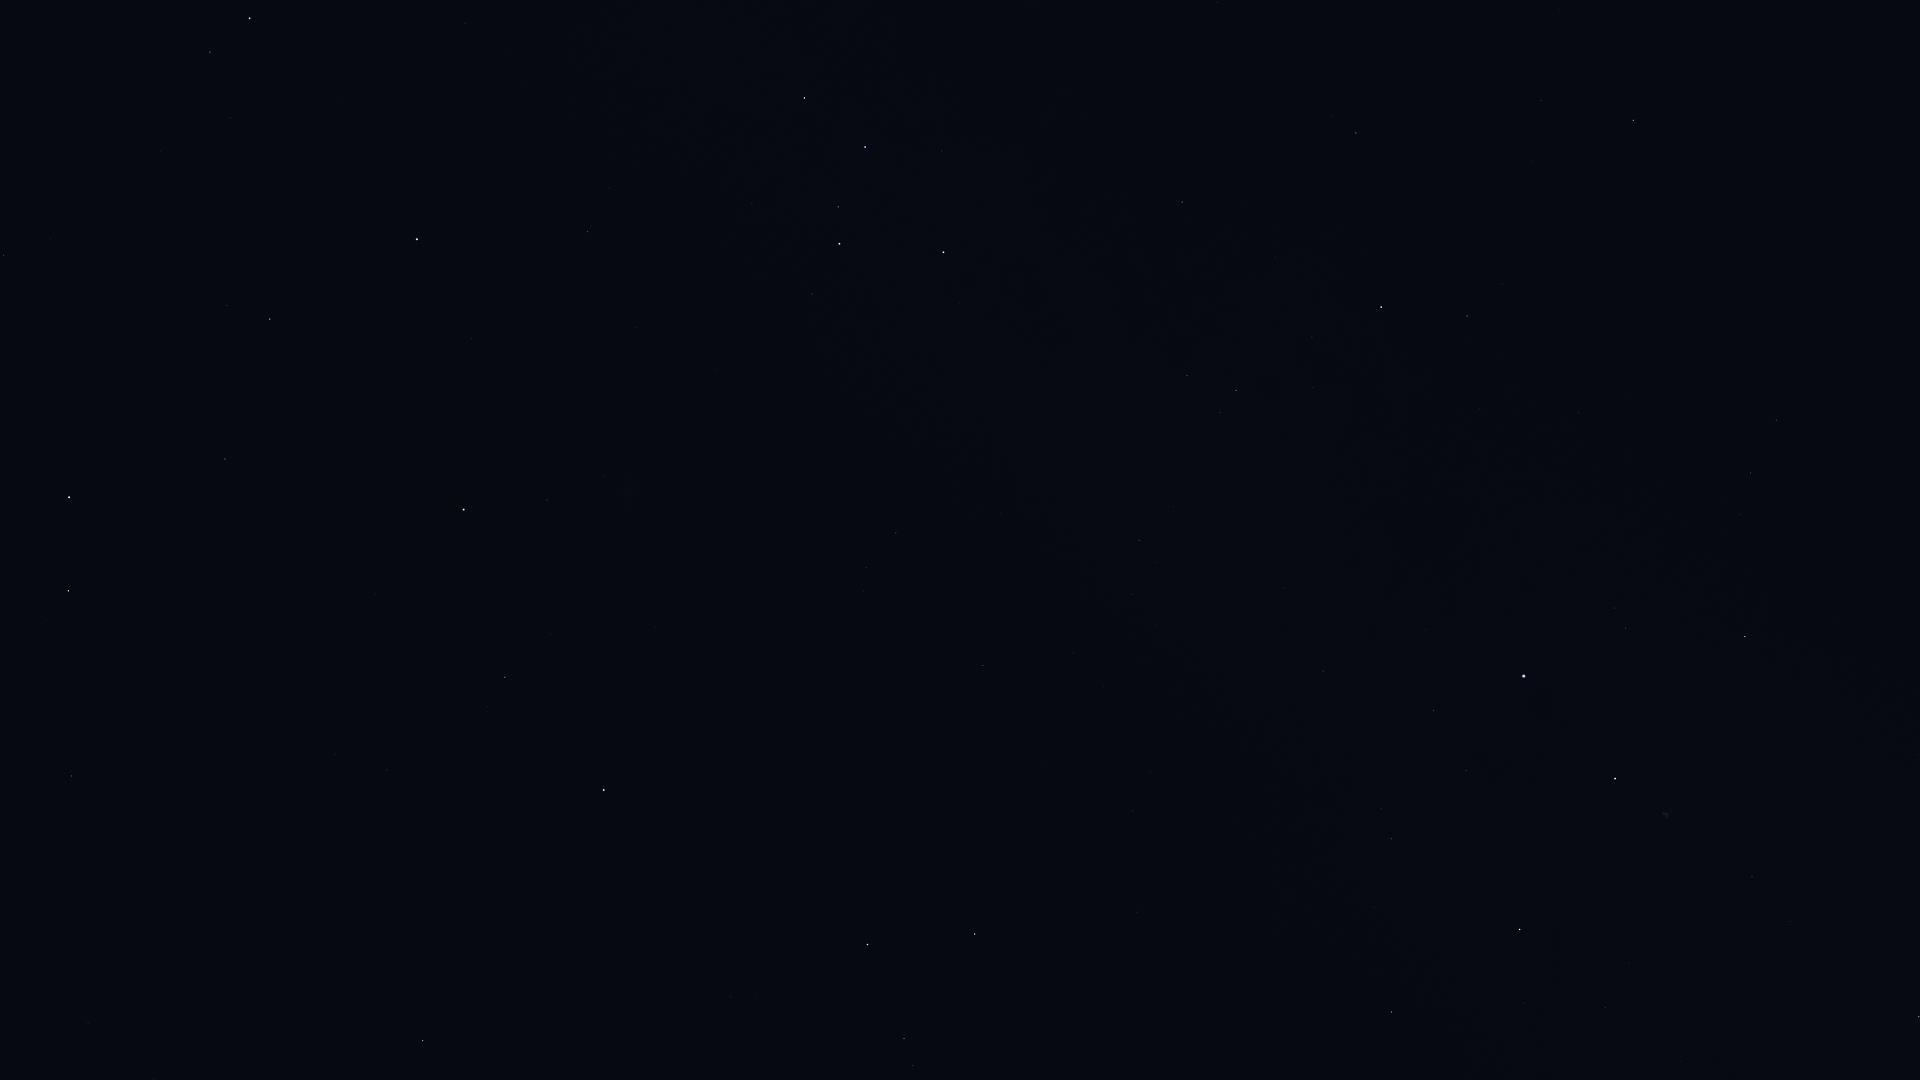

Values plotted in this chart, from the file beside it:
Star_ID, Name, X, Y
677, Alpheratz, 604, 790
746, Caph, 943, 252
1067, Algenib, 423, 1041
1547, Citadelle, 381, 1045
2920, Fulu, 812, 294
3092, HIP 3092, 505, 677
3179, Schedar, 839, 244
3821, Achird, 838, 207
3881, HIP 3881, 604, 476
107418, Castula, 843, 171
4436, HIP 4436, 547, 500
4889, HIP 4889, 432, 593
4906, HIP 4906, 88, 1023
5447, Mirach, 464, 510
5737, Revati, 31, 989
5742, HIP 5742, 287, 680
6193, HIP 6193, 305, 615
6411, Adhil, 576, 320
6643, Bélénos, 304, 574
6686, Ruchbah, 804, 98
7097, Alpherg, 71, 776
7513, Titawin, 472, 339
7607, Nembus, 588, 232
8796, Mothallah, 225, 459
8832, Mesarthim, 47, 620
8903, Sheratan, 68, 591
9640, Almach, 417, 239
9884, Hamal, 69, 497
10670, HIP 10670, 227, 305
12191, Buna, 335, 127
13061, Lilii Borea, 51, 239
13209, Bharani, 4, 256
13254, HIP 13254, 230, 118
14576, Algol, 250, 18
90344, Fafnir, 1750, 97
94376, Altais, 1633, 120
95853, HIP 95853, 1751, 473
95947, Albireo, 1919, 1017
96100, Alsafi, 1575, 100
97165, Fawaris, 1745, 637
98110, HIP 98110, 1752, 877
98543, HIP 98543, 1758, 1053
100453, Sadr, 1615, 779
102098, Deneb, 1524, 676
102488, Aljanah, 1520, 929
105199, Alderamin, 1381, 307
106032, Alfirk, 1356, 133
107136, Azelfafage, 1305, 550
107310, HIP 107310, 1238, 1029
108917, Kurhah, 1275, 257
109352, HIP 109352, 1140, 913
109492, HIP 109492, 1236, 390
109937, HIP 109937, 1133, 811
110538, HIP 110538, 1174, 507
110609, HIP 110609, 1157, 562
111022, HIP 111022, 1131, 594
111104, HIP 111104, 1104, 687
111169, HIP 111169, 1139, 540
112158, Matar, 975, 934
112724, HIP 112724, 1182, 202
... 5 more rows
